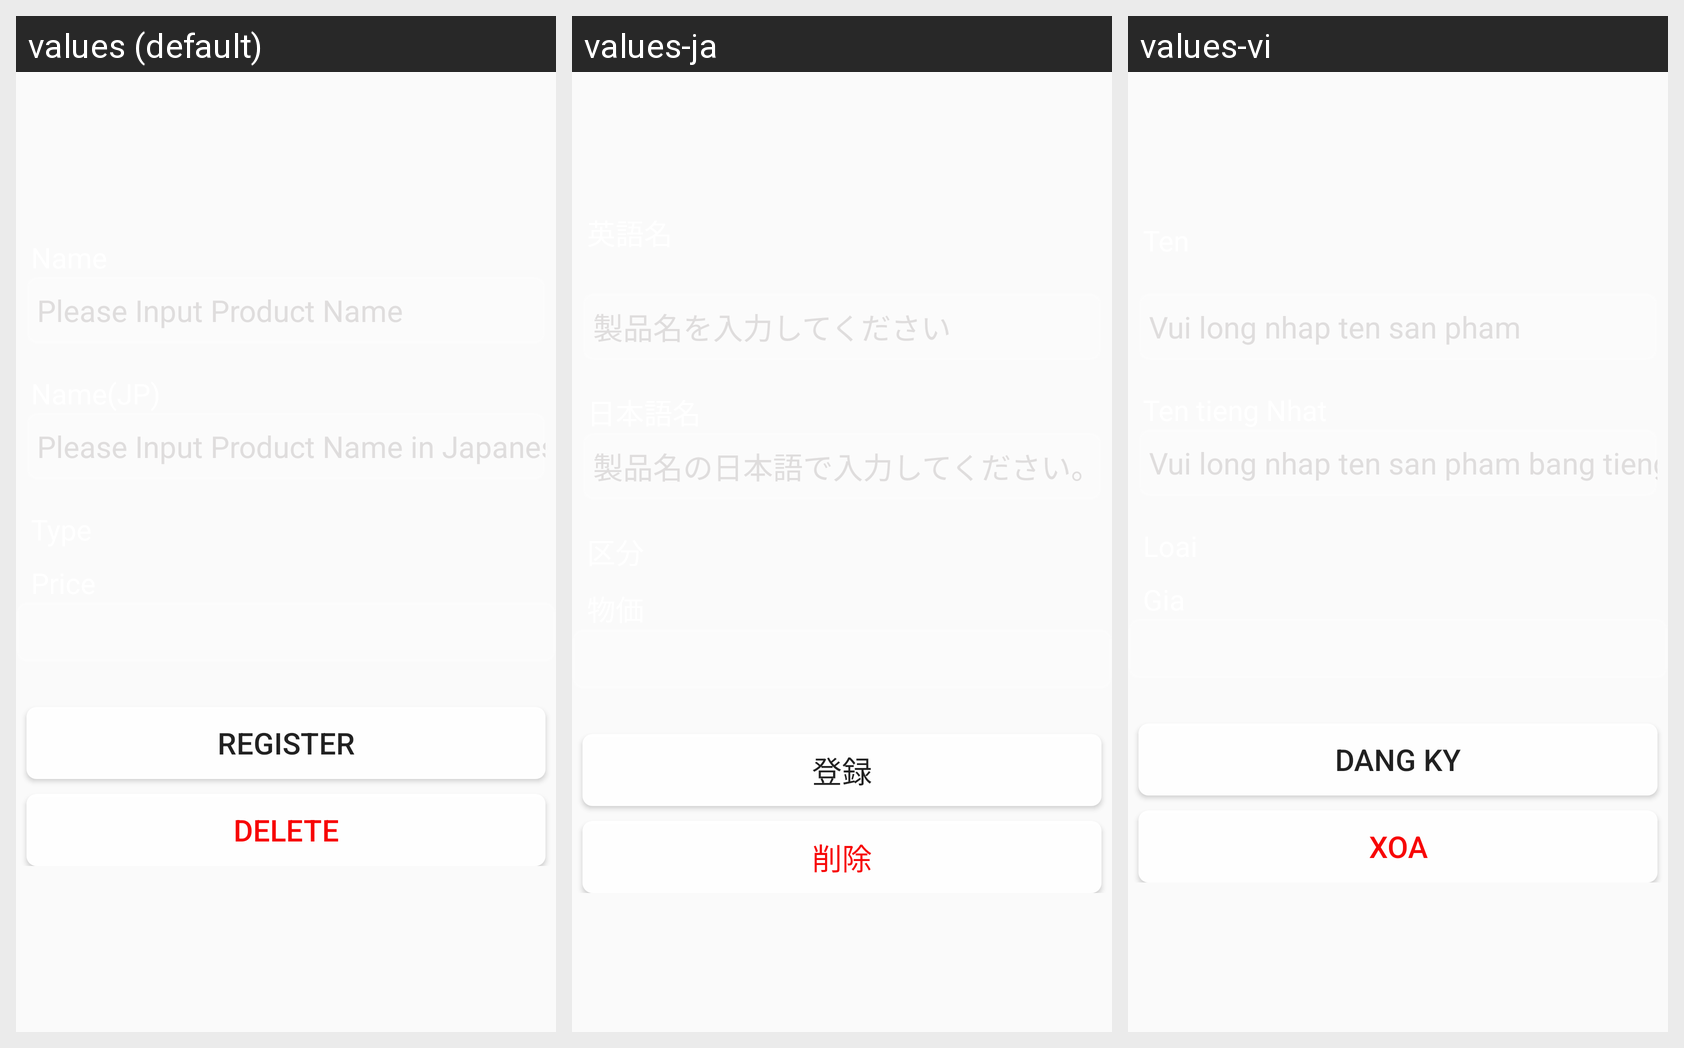

Locale-by-locale string values for the Android screen shown in this grid:
Android screen res/layout/activity_master_foods.xml rendered under 3 locales, left to right: values (default), values-ja, values-vi. Device: Nexus 5 (rendered at 1080×1920; each locale shown at half size, 540×960, under a caption strip naming it); theme AppTheme.
Strings drawn on this screen, with the default value and each locale's value (text and hints the layout hard-codes, and strings that could not be matched under every locale, appear in the picture but are not listed):

master_menu_product_btn_reg
  values: Register
  values-ja: 登録
  values-vi: Dang ky

master_menu_product_btn_del
  values: Delete
  values-ja: 削除
  values-vi: Xoa
